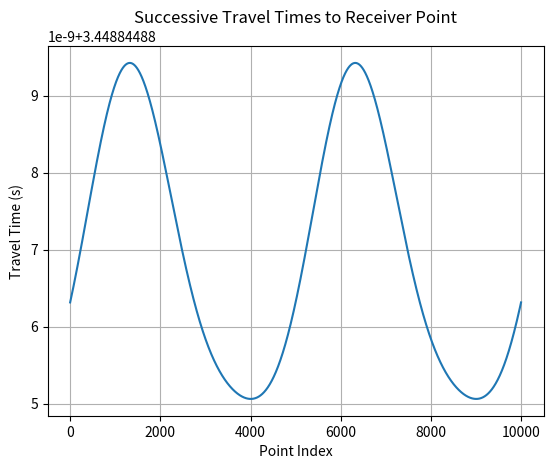

The script that saved this image:
import matplotlib.pyplot as plt
import numpy as np
import math

def generate_trajectory():
    '''
    Generate a trajectory in the shape of an "8" with varying altitude.

    Returns:
    trajectory (list): List of tuples representing the trajectory points in the format (latitude, longitude, altitude).
    '''

    lat_center = 31.45
    lon_center = 291.30
    lat_radius = 0.1
    lon_radius = 0.1
    num_points = 10000  # Number of points on the trajectory

    trajectory = []

    for i in range(num_points):
        t = float(i) / (num_points - 1)  # Normalized value between 0 and 1
        angle = t * 2 * math.pi

        lat = lat_center + lat_radius * math.sin(angle)
        lon = lon_center + lon_radius * math.sin(2 * angle)
        elev = 5 * math.sin(angle)  # Sinusoidal altitude between -5 m and 5 m

        point = (lat, lon, elev)
        trajectory.append(point)

    return trajectory

def calculate_travel_times(trajectory, receiver_lat, receiver_lon, receiver_elev, speed_of_sound):
    '''
    Calculate the travel times from each point in the trajectory to the receiver point.

    Args:
    trajectory (list): List of tuples representing the trajectory points in the format (latitude, longitude, altitude).
    receiver_lat (float): Latitude of the receiver point.
    receiver_lon (float): Longitude of the receiver point.
    receiver_elev (float): Elevation of the receiver point.
    speed_of_sound (float): Speed of sound in m/s.

    Returns:
    travel_times (list): List of travel times in seconds for each point in the trajectory.
    '''

    travel_times = []

    for point in trajectory:
        lat, lon, elev = point
        elev = 0
        # Calculate the Euclidean distance between the points
        distance = math.sqrt((receiver_lat - lat)**2 + (receiver_lon - lon)**2 + (receiver_elev - elev)**2)

        # Calculate the travel time based on the distance and speed of sound
        travel_time = distance / speed_of_sound
        travel_times.append(travel_time)

    return travel_times

# Generate the trajectory
trajectory = generate_trajectory()

# Receiver point coordinates and elevation
receiver_lat = 31.45
receiver_lon = 291.13
receiver_elev = 5225

# Speed of sound in m/s
speed_of_sound = 1515

# Calculate travel times
travel_times = calculate_travel_times(trajectory, receiver_lat, receiver_lon, receiver_elev, speed_of_sound)

# Plot the successive travel times
plt.plot(travel_times)
plt.xlabel('Point Index')
plt.ylabel('Travel Time (s)')
plt.title('Successive Travel Times to Receiver Point')
plt.grid(True)
plt.show()
